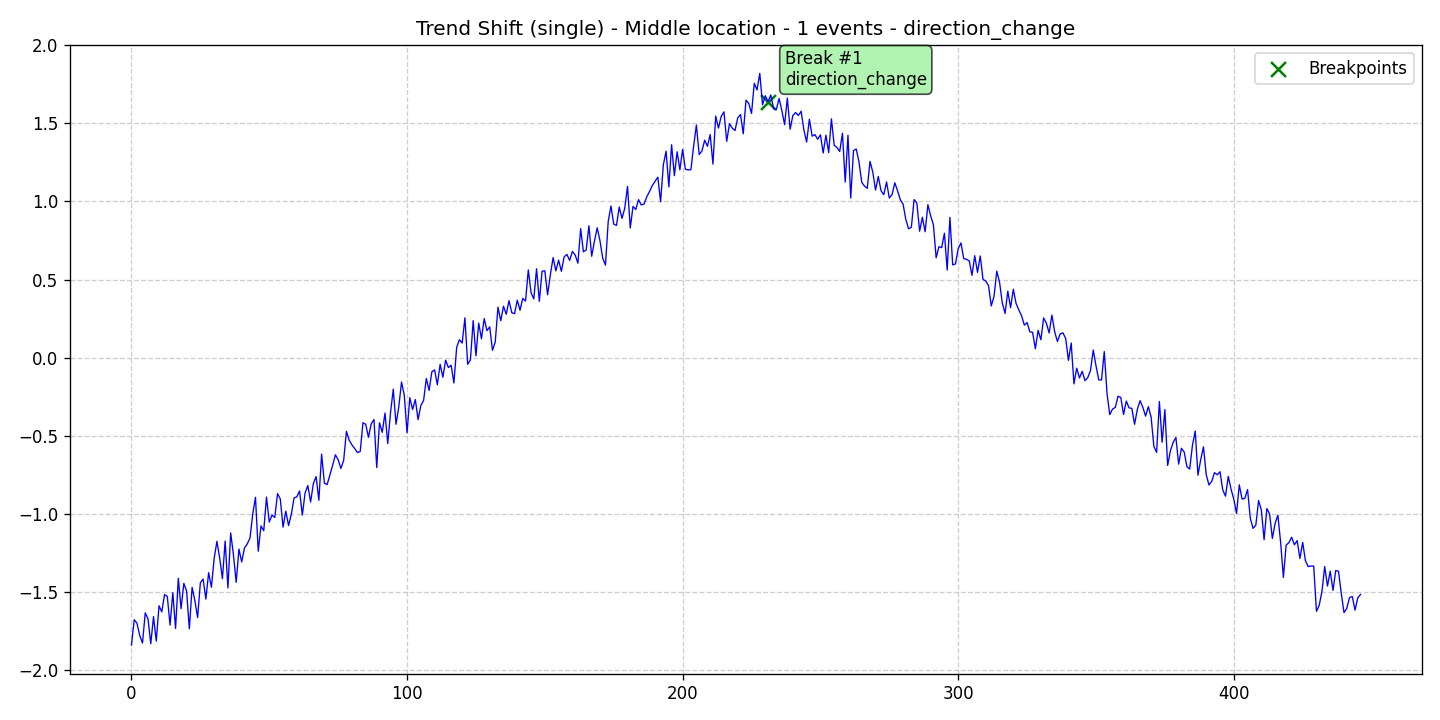

Values plotted in this chart, from the file beside it:
data, stationary, det_lin_up, det_lin_down, det_quad, det_cubic, det_exp, det_damped, stoc_trend, volatility, single_seas, multiple_seas, point_anom_single, point_anom_multi, collect_anom, context_anom, mean_shift, var_shift, trend_shift, date, is_break, is_anomaly, is_multi, location_beginning
-1.84, 0, 0, 0, 0, 0, 0, 0, 0, 0, 0, 0, 0, 0, 0, 0, 0, 0, 1, 2020-01-01, 0, 0, 0, 0
-1.678, 0, 0, 0, 0, 0, 0, 0, 0, 0, 0, 0, 0, 0, 0, 0, 0, 0, 1, 2020-01-02, 0, 0, 0, 0
-1.701, 0, 0, 0, 0, 0, 0, 0, 0, 0, 0, 0, 0, 0, 0, 0, 0, 0, 1, 2020-01-03, 0, 0, 0, 0
-1.78, 0, 0, 0, 0, 0, 0, 0, 0, 0, 0, 0, 0, 0, 0, 0, 0, 0, 1, 2020-01-04, 0, 0, 0, 0
-1.828, 0, 0, 0, 0, 0, 0, 0, 0, 0, 0, 0, 0, 0, 0, 0, 0, 0, 1, 2020-01-05, 0, 0, 0, 0
-1.635, 0, 0, 0, 0, 0, 0, 0, 0, 0, 0, 0, 0, 0, 0, 0, 0, 0, 1, 2020-01-06, 0, 0, 0, 0
-1.673, 0, 0, 0, 0, 0, 0, 0, 0, 0, 0, 0, 0, 0, 0, 0, 0, 0, 1, 2020-01-07, 0, 0, 0, 0
-1.833, 0, 0, 0, 0, 0, 0, 0, 0, 0, 0, 0, 0, 0, 0, 0, 0, 0, 1, 2020-01-08, 0, 0, 0, 0
-1.659, 0, 0, 0, 0, 0, 0, 0, 0, 0, 0, 0, 0, 0, 0, 0, 0, 0, 1, 2020-01-09, 0, 0, 0, 0
-1.815, 0, 0, 0, 0, 0, 0, 0, 0, 0, 0, 0, 0, 0, 0, 0, 0, 0, 1, 2020-01-10, 0, 0, 0, 0
-1.59, 0, 0, 0, 0, 0, 0, 0, 0, 0, 0, 0, 0, 0, 0, 0, 0, 0, 1, 2020-01-11, 0, 0, 0, 0
-1.629, 0, 0, 0, 0, 0, 0, 0, 0, 0, 0, 0, 0, 0, 0, 0, 0, 0, 1, 2020-01-12, 0, 0, 0, 0
-1.518, 0, 0, 0, 0, 0, 0, 0, 0, 0, 0, 0, 0, 0, 0, 0, 0, 0, 1, 2020-01-13, 0, 0, 0, 0
-1.529, 0, 0, 0, 0, 0, 0, 0, 0, 0, 0, 0, 0, 0, 0, 0, 0, 0, 1, 2020-01-14, 0, 0, 0, 0
-1.713, 0, 0, 0, 0, 0, 0, 0, 0, 0, 0, 0, 0, 0, 0, 0, 0, 0, 1, 2020-01-15, 0, 0, 0, 0
-1.506, 0, 0, 0, 0, 0, 0, 0, 0, 0, 0, 0, 0, 0, 0, 0, 0, 0, 1, 2020-01-16, 0, 0, 0, 0
-1.735, 0, 0, 0, 0, 0, 0, 0, 0, 0, 0, 0, 0, 0, 0, 0, 0, 0, 1, 2020-01-17, 0, 0, 0, 0
-1.413, 0, 0, 0, 0, 0, 0, 0, 0, 0, 0, 0, 0, 0, 0, 0, 0, 0, 1, 2020-01-18, 0, 0, 0, 0
-1.608, 0, 0, 0, 0, 0, 0, 0, 0, 0, 0, 0, 0, 0, 0, 0, 0, 0, 1, 2020-01-19, 0, 0, 0, 0
-1.446, 0, 0, 0, 0, 0, 0, 0, 0, 0, 0, 0, 0, 0, 0, 0, 0, 0, 1, 2020-01-20, 0, 0, 0, 0
-1.495, 0, 0, 0, 0, 0, 0, 0, 0, 0, 0, 0, 0, 0, 0, 0, 0, 0, 1, 2020-01-21, 0, 0, 0, 0
-1.736, 0, 0, 0, 0, 0, 0, 0, 0, 0, 0, 0, 0, 0, 0, 0, 0, 0, 1, 2020-01-22, 0, 0, 0, 0
-1.472, 0, 0, 0, 0, 0, 0, 0, 0, 0, 0, 0, 0, 0, 0, 0, 0, 0, 1, 2020-01-23, 0, 0, 0, 0
-1.556, 0, 0, 0, 0, 0, 0, 0, 0, 0, 0, 0, 0, 0, 0, 0, 0, 0, 1, 2020-01-24, 0, 0, 0, 0
-1.665, 0, 0, 0, 0, 0, 0, 0, 0, 0, 0, 0, 0, 0, 0, 0, 0, 0, 1, 2020-01-25, 0, 0, 0, 0
-1.442, 0, 0, 0, 0, 0, 0, 0, 0, 0, 0, 0, 0, 0, 0, 0, 0, 0, 1, 2020-01-26, 0, 0, 0, 0
-1.418, 0, 0, 0, 0, 0, 0, 0, 0, 0, 0, 0, 0, 0, 0, 0, 0, 0, 1, 2020-01-27, 0, 0, 0, 0
-1.547, 0, 0, 0, 0, 0, 0, 0, 0, 0, 0, 0, 0, 0, 0, 0, 0, 0, 1, 2020-01-28, 0, 0, 0, 0
-1.377, 0, 0, 0, 0, 0, 0, 0, 0, 0, 0, 0, 0, 0, 0, 0, 0, 0, 1, 2020-01-29, 0, 0, 0, 0
-1.471, 0, 0, 0, 0, 0, 0, 0, 0, 0, 0, 0, 0, 0, 0, 0, 0, 0, 1, 2020-01-30, 0, 0, 0, 0
-1.288, 0, 0, 0, 0, 0, 0, 0, 0, 0, 0, 0, 0, 0, 0, 0, 0, 0, 1, 2020-01-31, 0, 0, 0, 0
-1.177, 0, 0, 0, 0, 0, 0, 0, 0, 0, 0, 0, 0, 0, 0, 0, 0, 0, 1, 2020-02-01, 0, 0, 0, 0
-1.282, 0, 0, 0, 0, 0, 0, 0, 0, 0, 0, 0, 0, 0, 0, 0, 0, 0, 1, 2020-02-02, 0, 0, 0, 0
-1.416, 0, 0, 0, 0, 0, 0, 0, 0, 0, 0, 0, 0, 0, 0, 0, 0, 0, 1, 2020-02-03, 0, 0, 0, 0
-1.175, 0, 0, 0, 0, 0, 0, 0, 0, 0, 0, 0, 0, 0, 0, 0, 0, 0, 1, 2020-02-04, 0, 0, 0, 0
-1.475, 0, 0, 0, 0, 0, 0, 0, 0, 0, 0, 0, 0, 0, 0, 0, 0, 0, 1, 2020-02-05, 0, 0, 0, 0
-1.123, 0, 0, 0, 0, 0, 0, 0, 0, 0, 0, 0, 0, 0, 0, 0, 0, 0, 1, 2020-02-06, 0, 0, 0, 0
-1.263, 0, 0, 0, 0, 0, 0, 0, 0, 0, 0, 0, 0, 0, 0, 0, 0, 0, 1, 2020-02-07, 0, 0, 0, 0
-1.439, 0, 0, 0, 0, 0, 0, 0, 0, 0, 0, 0, 0, 0, 0, 0, 0, 0, 1, 2020-02-08, 0, 0, 0, 0
-1.226, 0, 0, 0, 0, 0, 0, 0, 0, 0, 0, 0, 0, 0, 0, 0, 0, 0, 1, 2020-02-09, 0, 0, 0, 0
-1.309, 0, 0, 0, 0, 0, 0, 0, 0, 0, 0, 0, 0, 0, 0, 0, 0, 0, 1, 2020-02-10, 0, 0, 0, 0
-1.219, 0, 0, 0, 0, 0, 0, 0, 0, 0, 0, 0, 0, 0, 0, 0, 0, 0, 1, 2020-02-11, 0, 0, 0, 0
-1.194, 0, 0, 0, 0, 0, 0, 0, 0, 0, 0, 0, 0, 0, 0, 0, 0, 0, 1, 2020-02-12, 0, 0, 0, 0
-1.156, 0, 0, 0, 0, 0, 0, 0, 0, 0, 0, 0, 0, 0, 0, 0, 0, 0, 1, 2020-02-13, 0, 0, 0, 0
-1.003, 0, 0, 0, 0, 0, 0, 0, 0, 0, 0, 0, 0, 0, 0, 0, 0, 0, 1, 2020-02-14, 0, 0, 0, 0
-0.8947, 0, 0, 0, 0, 0, 0, 0, 0, 0, 0, 0, 0, 0, 0, 0, 0, 0, 1, 2020-02-15, 0, 0, 0, 0
-1.24, 0, 0, 0, 0, 0, 0, 0, 0, 0, 0, 0, 0, 0, 0, 0, 0, 0, 1, 2020-02-16, 0, 0, 0, 0
-1.078, 0, 0, 0, 0, 0, 0, 0, 0, 0, 0, 0, 0, 0, 0, 0, 0, 0, 1, 2020-02-17, 0, 0, 0, 0
-1.109, 0, 0, 0, 0, 0, 0, 0, 0, 0, 0, 0, 0, 0, 0, 0, 0, 0, 1, 2020-02-18, 0, 0, 0, 0
-0.8933, 0, 0, 0, 0, 0, 0, 0, 0, 0, 0, 0, 0, 0, 0, 0, 0, 0, 1, 2020-02-19, 0, 0, 0, 0
-1.054, 0, 0, 0, 0, 0, 0, 0, 0, 0, 0, 0, 0, 0, 0, 0, 0, 0, 1, 2020-02-20, 0, 0, 0, 0
-1.008, 0, 0, 0, 0, 0, 0, 0, 0, 0, 0, 0, 0, 0, 0, 0, 0, 0, 1, 2020-02-21, 0, 0, 0, 0
-1.024, 0, 0, 0, 0, 0, 0, 0, 0, 0, 0, 0, 0, 0, 0, 0, 0, 0, 1, 2020-02-22, 0, 0, 0, 0
-0.871, 0, 0, 0, 0, 0, 0, 0, 0, 0, 0, 0, 0, 0, 0, 0, 0, 0, 1, 2020-02-23, 0, 0, 0, 0
-0.9053, 0, 0, 0, 0, 0, 0, 0, 0, 0, 0, 0, 0, 0, 0, 0, 0, 0, 1, 2020-02-24, 0, 0, 0, 0
-1.086, 0, 0, 0, 0, 0, 0, 0, 0, 0, 0, 0, 0, 0, 0, 0, 0, 0, 1, 2020-02-25, 0, 0, 0, 0
-0.9836, 0, 0, 0, 0, 0, 0, 0, 0, 0, 0, 0, 0, 0, 0, 0, 0, 0, 1, 2020-02-26, 0, 0, 0, 0
-1.075, 0, 0, 0, 0, 0, 0, 0, 0, 0, 0, 0, 0, 0, 0, 0, 0, 0, 1, 2020-02-27, 0, 0, 0, 0
-1.004, 0, 0, 0, 0, 0, 0, 0, 0, 0, 0, 0, 0, 0, 0, 0, 0, 0, 1, 2020-02-28, 0, 0, 0, 0
-0.8984, 0, 0, 0, 0, 0, 0, 0, 0, 0, 0, 0, 0, 0, 0, 0, 0, 0, 1, 2020-02-29, 0, 0, 0, 0
... 387 more rows
